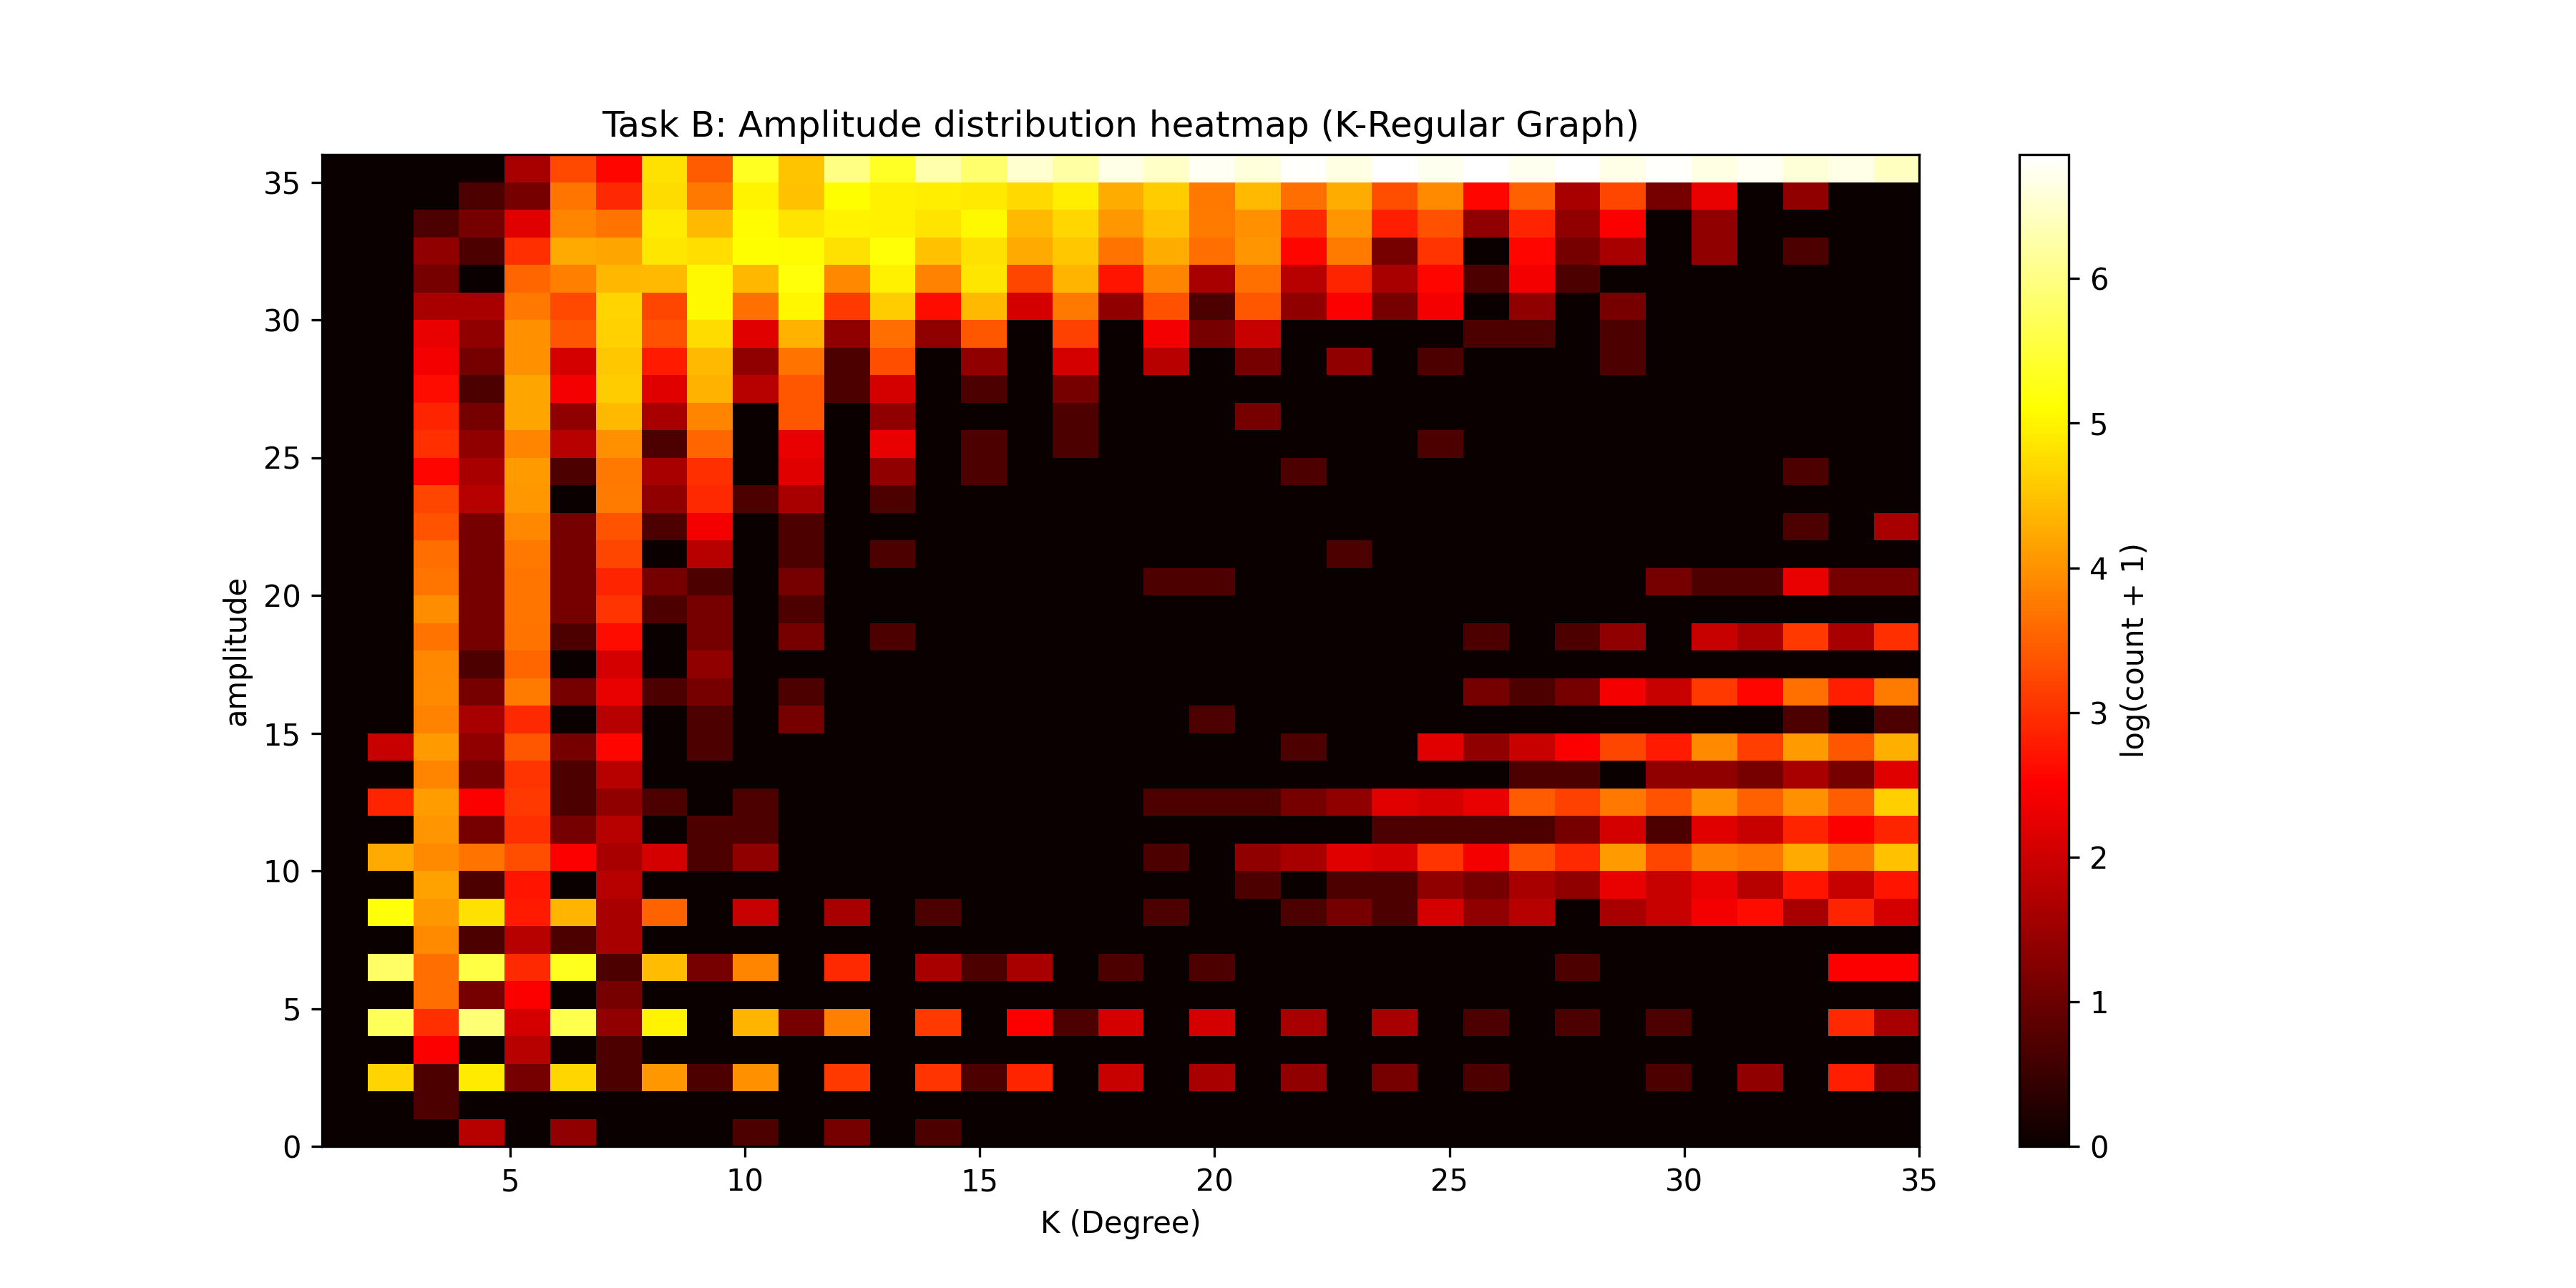

The data file committed next to this chart (first rows):
amplitude_bin; 1; 2; 3; 4; 5; 6; 7; 8; 9; 10; 11; 12; 13; 14; 15; 16; 17; 18; 19; 20; 21; 22; 23
35; 0.0; 0.0; 0.0; 0.0; 4.0; 25.0; 12.0; 121.0; 30.0; 208.0; 91.0; 405.0; 215.0; 538.0; 344.0; 677.0; 506.0; 803.0; 652.0; 858.0; 730.0; 909.0; 787.0
34; 0.0; 0.0; 0.0; 1.0; 2.0; 40.0; 18.0; 116.0; 41.0; 147.0; 88.0; 165.0; 141.0; 140.0; 133.0; 111.0; 139.0; 70.0; 97.0; 41.0; 80.0; 37.0; 70.0
33; 0.0; 0.0; 1.0; 2.0; 8.0; 47.0; 39.0; 136.0; 82.0; 158.0; 126.0; 146.0; 141.0; 126.0; 155.0; 81.0; 110.0; 57.0; 87.0; 42.0; 53.0; 18.0; 55.0
32; 0.0; 0.0; 3.0; 1.0; 19.0; 68.0; 65.0; 129.0; 117.0; 164.0; 160.0; 120.0; 174.0; 87.0; 122.0; 68.0; 92.0; 39.0; 71.0; 37.0; 55.0; 12.0; 42.0
31; 0.0; 0.0; 2.0; 0.0; 34.0; 44.0; 79.0; 81.0; 153.0; 79.0; 179.0; 48.0; 142.0; 46.0; 129.0; 24.0; 77.0; 14.0; 47.0; 4.0; 38.0; 5.0; 17.0
30; 0.0; 0.0; 4.0; 4.0; 41.0; 25.0; 106.0; 24.0; 156.0; 38.0; 151.0; 21.0; 99.0; 13.0; 80.0; 7.0; 41.0; 3.0; 27.0; 1.0; 29.0; 3.0; 11.0
29; 0.0; 0.0; 9.0; 3.0; 53.0; 29.0; 103.0; 27.0; 116.0; 8.0; 75.0; 3.0; 37.0; 3.0; 29.0; 0.0; 23.0; 0.0; 10.0; 2.0; 6.0; 0.0; 0.0
28; 0.0; 0.0; 10.0; 2.0; 52.0; 7.0; 92.0; 15.0; 80.0; 3.0; 39.0; 1.0; 26.0; 0.0; 3.0; 0.0; 7.0; 0.0; 5.0; 0.0; 2.0; 0.0; 3.0
27; 0.0; 0.0; 13.0; 1.0; 66.0; 10.0; 97.0; 8.0; 75.0; 5.0; 29.0; 1.0; 7.0; 0.0; 1.0; 0.0; 2.0; 0.0; 0.0; 0.0; 0.0; 0.0; 0.0
26; 0.0; 0.0; 17.0; 2.0; 65.0; 3.0; 81.0; 4.0; 47.0; 0.0; 29.0; 0.0; 3.0; 0.0; 0.0; 0.0; 1.0; 0.0; 0.0; 0.0; 2.0; 0.0; 0.0
25; 0.0; 0.0; 19.0; 3.0; 47.0; 5.0; 52.0; 1.0; 34.0; 0.0; 9.0; 0.0; 9.0; 0.0; 1.0; 0.0; 1.0; 0.0; 0.0; 0.0; 0.0; 0.0; 0.0
24; 0.0; 0.0; 12.0; 4.0; 58.0; 1.0; 41.0; 4.0; 19.0; 0.0; 8.0; 0.0; 3.0; 0.0; 1.0; 0.0; 0.0; 0.0; 0.0; 0.0; 0.0; 1.0; 0.0
23; 0.0; 0.0; 24.0; 5.0; 57.0; 0.0; 42.0; 3.0; 18.0; 1.0; 4.0; 0.0; 1.0; 0.0; 0.0; 0.0; 0.0; 0.0; 0.0; 0.0; 0.0; 0.0; 0.0
22; 0.0; 0.0; 28.0; 2.0; 48.0; 2.0; 28.0; 1.0; 10.0; 0.0; 1.0; 0.0; 0.0; 0.0; 0.0; 0.0; 0.0; 0.0; 0.0; 0.0; 0.0; 0.0; 0.0
21; 0.0; 0.0; 37.0; 2.0; 41.0; 2.0; 24.0; 0.0; 5.0; 0.0; 1.0; 0.0; 1.0; 0.0; 0.0; 0.0; 0.0; 0.0; 0.0; 0.0; 0.0; 0.0; 1.0
20; 0.0; 0.0; 40.0; 2.0; 40.0; 2.0; 17.0; 2.0; 1.0; 0.0; 2.0; 0.0; 0.0; 0.0; 0.0; 0.0; 0.0; 0.0; 1.0; 1.0; 0.0; 0.0; 0.0
19; 0.0; 0.0; 51.0; 2.0; 40.0; 2.0; 20.0; 1.0; 2.0; 0.0; 1.0; 0.0; 0.0; 0.0; 0.0; 0.0; 0.0; 0.0; 0.0; 0.0; 0.0; 0.0; 0.0
18; 0.0; 0.0; 39.0; 2.0; 39.0; 1.0; 13.0; 0.0; 2.0; 0.0; 2.0; 0.0; 1.0; 0.0; 0.0; 0.0; 0.0; 0.0; 0.0; 0.0; 0.0; 0.0; 0.0
17; 0.0; 0.0; 48.0; 1.0; 34.0; 0.0; 7.0; 0.0; 3.0; 0.0; 0.0; 0.0; 0.0; 0.0; 0.0; 0.0; 0.0; 0.0; 0.0; 0.0; 0.0; 0.0; 0.0
16; 0.0; 0.0; 49.0; 2.0; 42.0; 2.0; 9.0; 1.0; 2.0; 0.0; 1.0; 0.0; 0.0; 0.0; 0.0; 0.0; 0.0; 0.0; 0.0; 0.0; 0.0; 0.0; 0.0
15; 0.0; 0.0; 46.0; 4.0; 18.0; 0.0; 5.0; 0.0; 1.0; 0.0; 2.0; 0.0; 0.0; 0.0; 0.0; 0.0; 0.0; 0.0; 0.0; 1.0; 0.0; 0.0; 0.0
14; 0.0; 6.0; 59.0; 3.0; 29.0; 2.0; 12.0; 0.0; 1.0; 0.0; 0.0; 0.0; 0.0; 0.0; 0.0; 0.0; 0.0; 0.0; 0.0; 0.0; 0.0; 1.0; 0.0
13; 0.0; 0.0; 47.0; 2.0; 20.0; 1.0; 5.0; 0.0; 0.0; 0.0; 0.0; 0.0; 0.0; 0.0; 0.0; 0.0; 0.0; 0.0; 0.0; 0.0; 0.0; 0.0; 0.0
12; 0.0; 17.0; 60.0; 11.0; 21.0; 1.0; 3.0; 1.0; 0.0; 1.0; 0.0; 0.0; 0.0; 0.0; 0.0; 0.0; 0.0; 0.0; 1.0; 1.0; 1.0; 2.0; 3.0
11; 0.0; 0.0; 56.0; 2.0; 19.0; 2.0; 5.0; 0.0; 1.0; 1.0; 0.0; 0.0; 0.0; 0.0; 0.0; 0.0; 0.0; 0.0; 0.0; 0.0; 0.0; 0.0; 0.0
10; 0.0; 68.0; 50.0; 39.0; 26.0; 11.0; 4.0; 7.0; 1.0; 3.0; 0.0; 0.0; 0.0; 0.0; 0.0; 0.0; 0.0; 0.0; 1.0; 0.0; 3.0; 4.0; 8.0
9; 0.0; 0.0; 64.0; 1.0; 14.0; 0.0; 5.0; 0.0; 0.0; 0.0; 0.0; 0.0; 0.0; 0.0; 0.0; 0.0; 0.0; 0.0; 0.0; 0.0; 1.0; 0.0; 1.0
8; 0.0; 176.0; 57.0; 121.0; 15.0; 77.0; 4.0; 33.0; 0.0; 6.0; 0.0; 4.0; 0.0; 1.0; 0.0; 0.0; 0.0; 0.0; 1.0; 0.0; 0.0; 1.0; 2.0
7; 0.0; 0.0; 49.0; 1.0; 5.0; 1.0; 4.0; 0.0; 0.0; 0.0; 0.0; 0.0; 0.0; 0.0; 0.0; 0.0; 0.0; 0.0; 0.0; 0.0; 0.0; 0.0; 0.0
6; 0.0; 327.0; 37.0; 265.0; 18.0; 202.0; 1.0; 83.0; 2.0; 47.0; 0.0; 18.0; 0.0; 4.0; 1.0; 4.0; 0.0; 1.0; 0.0; 1.0; 0.0; 0.0; 0.0
5; 0.0; 0.0; 37.0; 2.0; 11.0; 0.0; 2.0; 0.0; 0.0; 0.0; 0.0; 0.0; 0.0; 0.0; 0.0; 0.0; 0.0; 0.0; 0.0; 0.0; 0.0; 0.0; 0.0
4; 0.0; 300.0; 19.0; 368.0; 7.0; 277.0; 3.0; 145.0; 0.0; 77.0; 2.0; 45.0; 0.0; 21.0; 0.0; 11.0; 1.0; 7.0; 0.0; 7.0; 0.0; 4.0; 0.0
3; 0.0; 0.0; 11.0; 0.0; 5.0; 0.0; 1.0; 0.0; 0.0; 0.0; 0.0; 0.0; 0.0; 0.0; 0.0; 0.0; 0.0; 0.0; 0.0; 0.0; 0.0; 0.0; 0.0
2; 0.0; 106.0; 1.0; 135.0; 2.0; 108.0; 1.0; 57.0; 1.0; 53.0; 0.0; 21.0; 0.0; 20.0; 1.0; 17.0; 0.0; 6.0; 0.0; 4.0; 0.0; 3.0; 0.0
1; 0.0; 0.0; 1.0; 0.0; 0.0; 0.0; 0.0; 0.0; 0.0; 0.0; 0.0; 0.0; 0.0; 0.0; 0.0; 0.0; 0.0; 0.0; 0.0; 0.0; 0.0; 0.0; 0.0
0; 0.0; 0.0; 0.0; 5.0; 0.0; 3.0; 0.0; 0.0; 0.0; 1.0; 0.0; 2.0; 0.0; 1.0; 0.0; 0.0; 0.0; 0.0; 0.0; 0.0; 0.0; 0.0; 0.0
